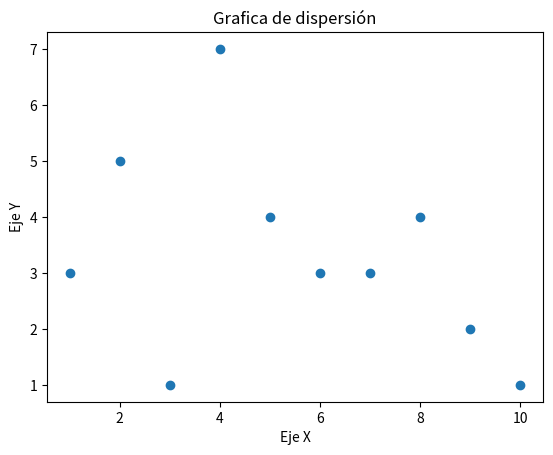

This chart was generated by the following Python code:
#Diagrama de dispersion
import matplotlib.pyplot as plt
x1=[1,2,3,4,5,6,7,8,9,10]
y1=[3,5,1,7,4,3,3,4,2,1]

plt.scatter(x1,y1)

plt.xlabel('Eje X')
plt.ylabel('Eje Y')
plt.title('Grafica de dispersión')
#plt.legend()

plt.show()